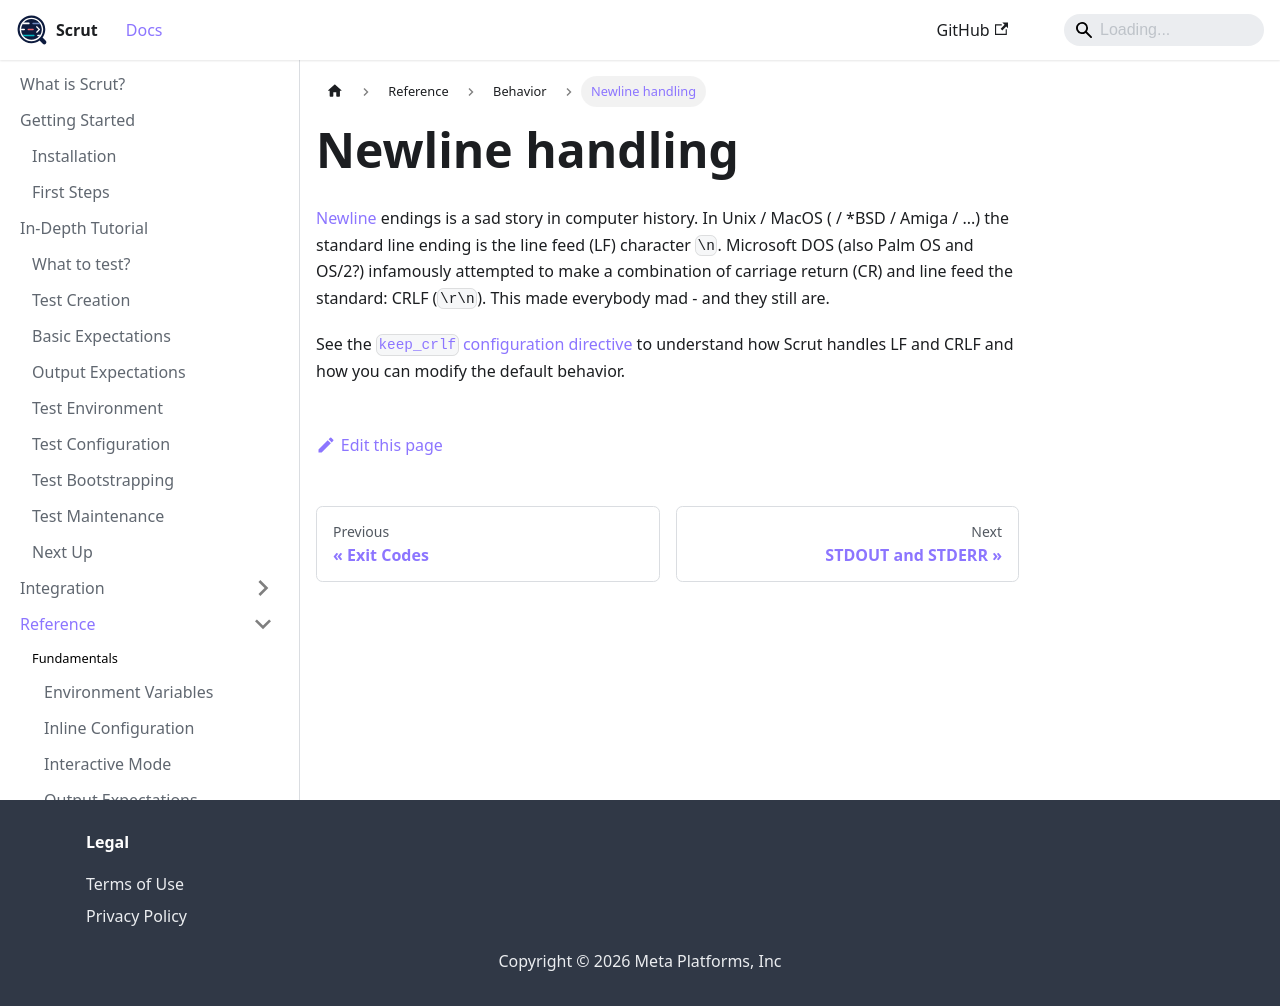

repository: facebookincubator/scrut · page: docs/reference/behavior/newline-handling/index.html · generator: docusaurus

# Newline handling

[Newline](https://en.wikipedia.org/wiki/Newline) endings is a sad story in computer history. In Unix / MacOS ( / \*BSD / Amiga / ...) the standard line ending is the line feed (LF) character `\n`. Microsoft DOS (also Palm OS and OS/2?) infamously attempted to make a combination of carriage return (CR) and line feed the standard: CRLF (`\r\n`). This made everybody mad - and they still are.

See the [`keep_crlf` configuration directive](/docs/reference/fundamentals/inline-configuration/) to understand how Scrut handles LF and CRLF and how you can modify the default behavior.
